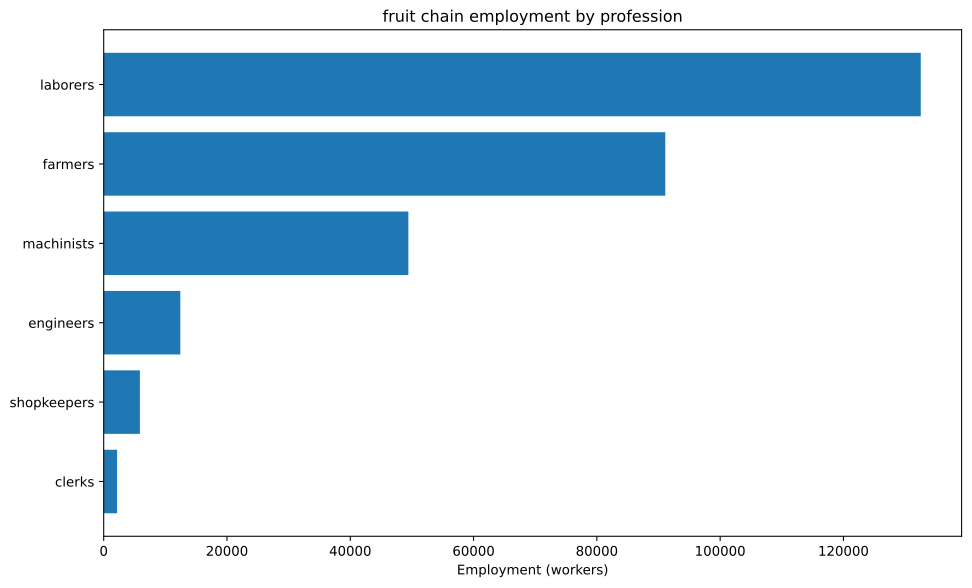

Source data for this figure (header and first rows):
config, building, profession, employment
building_tooling_workshop+pm_rubber_grip…, building_tooling_workshop, engineers, 417
building_tooling_workshop+pm_rubber_grip…, building_tooling_workshop, laborers, 834
building_tooling_workshop+pm_rubber_grip…, building_tooling_workshop, machinists, 834
building_tooling_workshop+pm_rubber_grip…, building_tooling_workshop, shopkeepers, 417
building_paper_mill+pm_bleached_paper+pm…, building_paper_mill, engineers, 39.95
building_paper_mill+pm_bleached_paper+pm…, building_paper_mill, laborers, 79.89
building_paper_mill+pm_bleached_paper+pm…, building_paper_mill, machinists, 79.89
building_paper_mill+pm_bleached_paper+pm…, building_paper_mill, shopkeepers, 39.95
building_chemical_plant+pm_improved_fert…, building_chemical_plant, engineers, 97.25
building_chemical_plant+pm_improved_fert…, building_chemical_plant, laborers, 194.5
building_chemical_plant+pm_improved_fert…, building_chemical_plant, machinists, 145.9
building_chemical_plant+pm_improved_fert…, building_chemical_plant, shopkeepers, 48.62
building_explosives_factory+pm_brine_ele…, building_explosives_factory, engineers, 399.5
building_explosives_factory+pm_brine_ele…, building_explosives_factory, laborers, 266.3
building_explosives_factory+pm_brine_ele…, building_explosives_factory, machinists, 266.3
building_explosives_factory+pm_brine_ele…, building_explosives_factory, shopkeepers, 133.2
building_synthetics_plant+pm_dye_product…, building_synthetics_plant, engineers, 19.97
building_synthetics_plant+pm_dye_product…, building_synthetics_plant, laborers, 9.986
building_synthetics_plant+pm_dye_product…, building_synthetics_plant, machinists, 14.98
building_synthetics_plant+pm_dye_product…, building_synthetics_plant, shopkeepers, 4.993
building_steel_mill+pm_electric_arc_proc…, building_steel_mill, engineers, 1587
building_steel_mill+pm_electric_arc_proc…, building_steel_mill, machinists, 2381
building_steel_mill+pm_electric_arc_proc…, building_steel_mill, shopkeepers, 793.7
building_motor_industry+pm_electric_engi…, building_motor_industry, engineers, 4649
building_motor_industry+pm_electric_engi…, building_motor_industry, laborers, 4649
building_motor_industry+pm_electric_engi…, building_motor_industry, machinists, 4649
building_motor_industry+pm_electric_engi…, building_motor_industry, shopkeepers, 2324
building_coal_mine+pm_diesel_pump_buildi…, building_coal_mine, engineers, 2053
building_coal_mine+pm_diesel_pump_buildi…, building_coal_mine, laborers, 513.1
building_coal_mine+pm_diesel_pump_buildi…, building_coal_mine, machinists, 3079
building_coal_mine+pm_diesel_pump_buildi…, building_coal_mine, shopkeepers, 1026
building_iron_mine+pm_diesel_pump_buildi…, building_iron_mine, engineers, 1796
building_iron_mine+pm_diesel_pump_buildi…, building_iron_mine, laborers, 449.1
building_iron_mine+pm_diesel_pump_buildi…, building_iron_mine, machinists, 2694
building_iron_mine+pm_diesel_pump_buildi…, building_iron_mine, shopkeepers, 898.1
building_sulfur_mine+pm_diesel_pump_buil…, building_sulfur_mine, engineers, 145.7
building_sulfur_mine+pm_diesel_pump_buil…, building_sulfur_mine, laborers, 36.42
building_sulfur_mine+pm_diesel_pump_buil…, building_sulfur_mine, machinists, 218.5
building_sulfur_mine+pm_diesel_pump_buil…, building_sulfur_mine, shopkeepers, 72.84
building_banana_plantation+automatic_irr…, building_banana_plantation, farmers, 90909
building_banana_plantation+automatic_irr…, building_banana_plantation, laborers, 121212
building_banana_plantation+automatic_irr…, building_banana_plantation, machinists, 30303
building_power_plant+pm_coal-fired_plant, building_power_plant, engineers, 740.5
building_power_plant+pm_coal-fired_plant, building_power_plant, laborers, 1728
building_power_plant+pm_coal-fired_plant, building_power_plant, machinists, 2468
building_logging_camp+pm_electric_saw_mi…, building_logging_camp, engineers, 11.98
building_logging_camp+pm_electric_saw_mi…, building_logging_camp, laborers, 11.98
building_logging_camp+pm_electric_saw_mi…, building_logging_camp, machinists, 23.97
building_logging_camp+pm_electric_saw_mi…, building_logging_camp, shopkeepers, 11.98
building_rubber_plantation+automatic_irr…, building_rubber_plantation, farmers, 192.5
building_rubber_plantation+automatic_irr…, building_rubber_plantation, laborers, 384.9
building_rubber_plantation+automatic_irr…, building_rubber_plantation, machinists, 64.15
building_oil_rig+pm_combustion_derricks+…, building_oil_rig, engineers, 199.7
building_oil_rig+pm_combustion_derricks+…, building_oil_rig, machinists, 299.6
building_oil_rig+pm_combustion_derricks+…, building_oil_rig, shopkeepers, 99.86
building_railway+pm_electric_trains_prin…, building_railway, clerks, 2172
building_railway+pm_electric_trains_prin…, building_railway, engineers, 271.5
building_railway+pm_electric_trains_prin…, building_railway, laborers, 2172
building_railway+pm_electric_trains_prin…, building_railway, machinists, 1901
